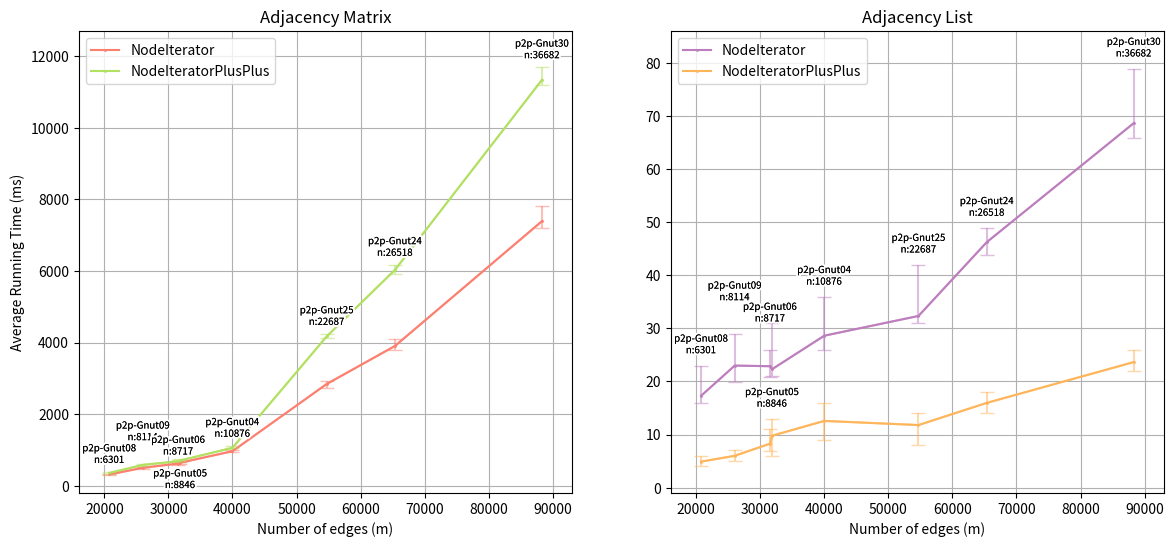

Generate this figure with matplotlib: (Note: this script raises an exception after producing the figure.)
import os
import numpy as np
import matplotlib.pyplot as plt
from matplotlib import patheffects 

names = ['p2p-Gnut08', 'p2p-Gnut09', 'p2p-Gnut06', 'p2p-Gnut05', 'p2p-Gnut04', 'p2p-Gnut25', 'p2p-Gnut24', 'p2p-Gnut30', 'p2p-Gnut31']

n = [6301, 8114, 8717, 8846, 10876, 22687, 26518, 36682, 62586]  #nb vertices
m = [20777, 26013, 31525, 31839, 39994, 54705, 65369, 88328, 147892]  #nb edges
density = [round((m[i] / ((n[i] * (n[i] - 1))/2))*100, 3) for i in range(len(n))]


y1 = [17.3137, 22.9888, 22.8682, 22.3005, 28.6134, 32.3338, 46.2363, 68.6566, 128.228]  # NodeIteratorAdjList
y2 = [4.90702, 5.99806, 8.28788, 9.77894, 12.5685, 11.7892, 15.9657, 23.6532, 38.4171]  # NodeIteratorPlusPlusAdjList
y3 = [316.271, 503.967, 621.351, 643.692, 966.029, 2842.14, 3904.67, 7390.76, 52220.3]  # NodeIteratorAdjMatrix
y4 = [359.444, 584.758, 685.184, 708.314, 1059.87, 4170.06, 6029.59, 11337.6, 144125]  # NodeIteratorPlusPlusOrderedAdjMatrix

y1_raw_min = [15.9572, 19.9421, 20.9107, 20.9437, 25.9304, 30.913, 43.8807, 65.8178, 124.666]
y1_raw_max = [22.9372, 28.9249, 25.8821, 30.9652, 35.8601, 41.9071, 48.8357, 78.8255, 166.587]
y2_raw_min = [4.0031, 4.9595, 6.9481, 6.0091, 8.983, 7.9985, 13.9959, 21.9394, 35.9427]
y2_raw_max = [6.0039, 7.0234, 11.0085, 12.9655, 15.959, 13.9665, 17.997, 25.9309, 40.9259]
y3_raw_min = [303.185, 480.717, 589.395, 621.339, 938.492, 2721.72, 3797.85, 7208.76, 32255.2]
y3_raw_max = [342.087, 529.62, 656.268, 668.213, 986.397, 2918.2, 4099.04, 7812.14, 85306.9]
y4_raw_min = [342.087, 562.493, 665.221, 685.167, 1043.21, 4115.99, 5913.18, 11183.1, 125071]
y4_raw_max = [384.006, 618.381, 732.032, 742.016, 1115.04, 4237.69, 6167.54, 11683.8, 174352]

#remove the last data from y* and m
y1 = y1[:-1]
y2 = y2[:-1]
y3 = y3[:-1]
y4 = y4[:-1]
y1_raw_min = y1_raw_min[:-1]
y1_raw_max = y1_raw_max[:-1]
y2_raw_min = y2_raw_min[:-1]
y2_raw_max = y2_raw_max[:-1]
y3_raw_min = y3_raw_min[:-1]
y3_raw_max = y3_raw_max[:-1]
y4_raw_min = y4_raw_min[:-1]
y4_raw_max = y4_raw_max[:-1]
m = m[:-1]


y1_min = [y1[i] - y1_raw_min[i] for i in range(len(y1))]
y1_max = [y1_raw_max[i] - y1[i] for i in range(len(y1))]
y2_min = [y2[i] - y2_raw_min[i] for i in range(len(y2))]
y2_max = [y2_raw_max[i] - y2[i] for i in range(len(y2))]
y3_min = [y3[i] - y3_raw_min[i] for i in range(len(y3))]
y3_max = [y3_raw_max[i] - y3[i] for i in range(len(y3))]
y4_min = [y4[i] - y4_raw_min[i] for i in range(len(y4))]
y4_max = [y4_raw_max[i] - y4[i] for i in range(len(y4))]

y1_min = [round(y1_min[i], 2) for i in range(len(y1_min))]
y1_max = [round(y1_max[i], 2) for i in range(len(y1_max))]
y2_min = [round(y2_min[i], 2) for i in range(len(y2_min))]
y2_max = [round(y2_max[i], 2) for i in range(len(y2_max))]
y3_min = [round(y3_min[i], 2) for i in range(len(y3_min))]
y3_max = [round(y3_max[i], 2) for i in range(len(y3_max))]
y4_min = [round(y4_min[i], 2) for i in range(len(y4_min))]
y4_max = [round(y4_max[i], 2) for i in range(len(y4_max))]

fig, axs = plt.subplots(1, 2, figsize=(14, 6))

def add_contour(text):
    return [patheffects.withStroke(linewidth=3, foreground='white'), patheffects.Normal()]

# Plotting y1 vs y2 on the left subplot
axs[1].plot(m, y1, marker='o',markersize=1, linestyle='-', color='#bd7ebe', label='NodeIterator')
axs[1].errorbar(m, y1, yerr=[y1_min, y1_max], capsize=5, label='_error', color='#bd7ebe', alpha=0.5)
axs[1].plot(m, y2, marker='o',markersize=1, linestyle='-', color='#ffb55a', label='NodeIteratorPlusPlus')
axs[1].errorbar(m, y2, yerr=[y2_min, y2_max], capsize=5, label='_error', color='#ffb55a', alpha=0.5)

for i in range(len(m)):
    if(i!=3):
        if(i==1):
            text1 = axs[1].text(m[i], y1_raw_max[i]+6,f'{names[i]}\nn:{n[i]}', ha='center', va='bottom',fontsize = 7)
        elif(i==2):
            text1 = axs[1].text(m[i], y1_raw_max[i-1]+2,f'{names[i]}\nn:{n[i]}', ha='center', va='bottom',fontsize = 7)
        else:
            text1 = axs[1].text(m[i], y1_raw_max[i]+2,f'{names[i]}\nn:{n[i]}', ha='center', va='bottom',fontsize = 7)
    else:
        text1 = axs[1].text(m[i], y1_raw_min[i]-2,f'{names[i]}\nn:{n[i]}', ha='center', va='top',fontsize = 7)
    text1.set_path_effects(add_contour(text1)) 

axs[1].set_xlabel('Number of edges (m)')
axs[1].set_title('Adjacency List')
axs[1].grid(True)
axs[1].set_xlim(16000, 93000)
axs[1].set_ylim(-1, 86)
axs[1].legend()
#set legent top left
axs[1].legend(loc='upper left')

# Plotting y3 vs y4 on the right subplot
axs[0].plot(m, y3, marker='o',markersize=1, linestyle='-', color='#fd7f6f', label='NodeIterator')
axs[0].errorbar(m, y3, yerr=[y3_min, y3_max], capsize=5, label='_error', color='#fd7f6f', alpha=0.5)
axs[0].plot(m, y4, marker='o',markersize=1, linestyle='-', color='#b2e061', label='NodeIteratorPlusPlus')
axs[0].errorbar(m, y4, yerr=[y4_min, y4_max], capsize=5, label='_error', color='#b2e061', alpha=0.5)

for i in range(len(m)):
    if(i!=3):
        if(i==1):
            text1 = axs[0].text(m[i], y4_raw_max[i]+600,f'{names[i]}\nn:{n[i]}', ha='center', va='bottom',fontsize = 7)
        elif(i==2):
            text1 = axs[0].text(m[i], y4_raw_max[i-1]+200,f'{names[i]}\nn:{n[i]}', ha='center', va='bottom',fontsize = 7)
        else:
            text1 = axs[0].text(m[i], y4_raw_max[i]+200,f'{names[i]}\nn:{n[i]}', ha='center', va='bottom',fontsize = 7)
    else:
        text1 = axs[0].text(m[i], y4_raw_min[i]-200,f'{names[i]}\nn:{n[i]}', ha='center', va='top',fontsize = 7)
    text1.set_path_effects(add_contour(text1)) 

axs[0].set_xlabel('Number of edges (m)')
axs[0].set_ylabel('Average Running Time (ms)')
axs[0].set_title('Adjacency Matrix')
axs[0].set_xlim(16000, 93000)
axs[0].set_ylim(-200, 12700)
axs[0].grid(True)
axs[0].legend()
axs[0].legend(loc='upper left')

script_dir = os.path.dirname(os.path.abspath(__file__))
plt.savefig(os.path.join(script_dir, 'NodeIteratosMincreasingSet.png'))

plt.tight_layout()
plt.show()
